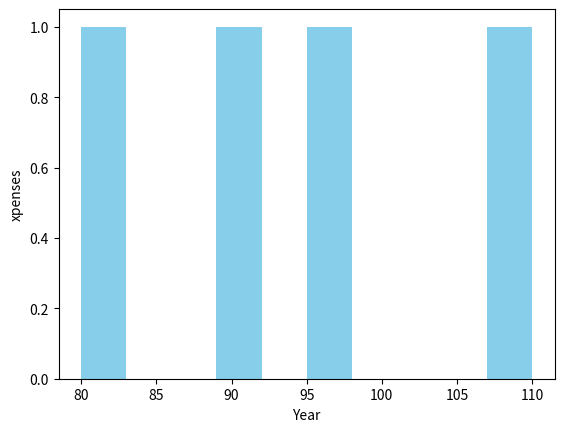

Recreate this plot in Python.
import pandas as pd
import matplotlib.pyplot as plt


# Sample data
data = {'Year': [2020, 2021, 2022, 2023],
        'Sales': [100, 150, 130, 180],
        'Expenses': [80, 90, 95, 110]}
df = pd.DataFrame(data)

plt.hist(df['Expenses'],  color='skyblue')

plt.xlabel("Year")
plt.ylabel("xpenses")

plt.show()
